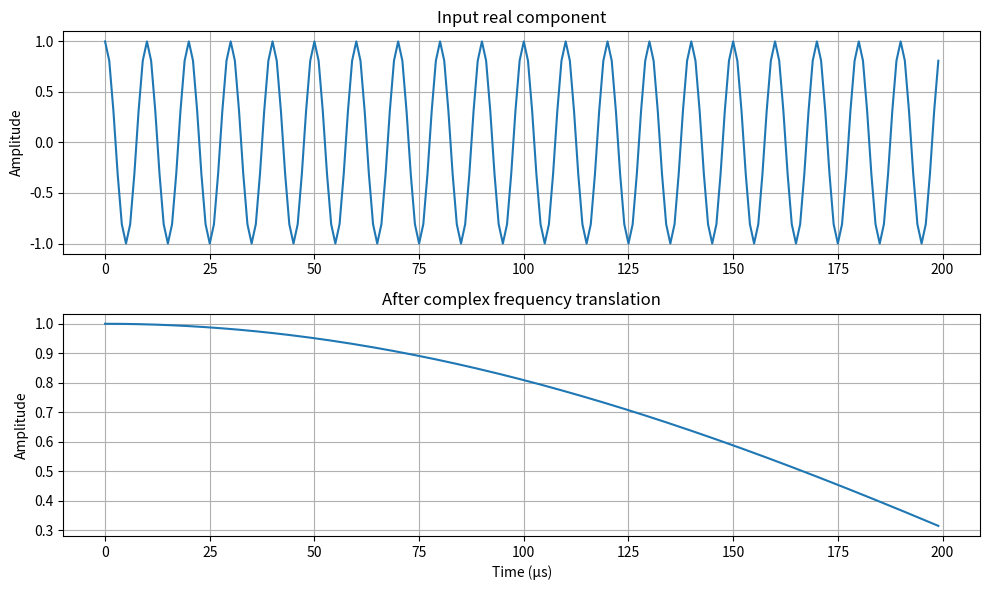

Write the Python code that produced this figure.

import numpy as np
import matplotlib.pyplot as plt

fs = 1_000_000
f_in = 100_000
f_lo = 99_000
duration = 0.002

t = np.arange(int(fs * duration)) / fs
x = np.exp(1j * 2 * np.pi * f_in * t)
lo = np.exp(-1j * 2 * np.pi * f_lo * t)

y = x * lo

print("Input frequency:", f_in, "Hz")
print("LO frequency:", f_lo, "Hz")
print("Expected translated frequency:", f_in - f_lo, "Hz")
print("Output mean magnitude:", np.mean(np.abs(y)))

fig, ax = plt.subplots(2, 1, figsize=(10, 6))
ax[0].plot(t[:200] * 1e6, x.real[:200])
ax[0].set_title("Input real component")
ax[0].set_ylabel("Amplitude")
ax[0].grid(True)

ax[1].plot(t[:200] * 1e6, y.real[:200])
ax[1].set_title("After complex frequency translation")
ax[1].set_xlabel("Time (µs)")
ax[1].set_ylabel("Amplitude")
ax[1].grid(True)

plt.tight_layout()
plt.show()
